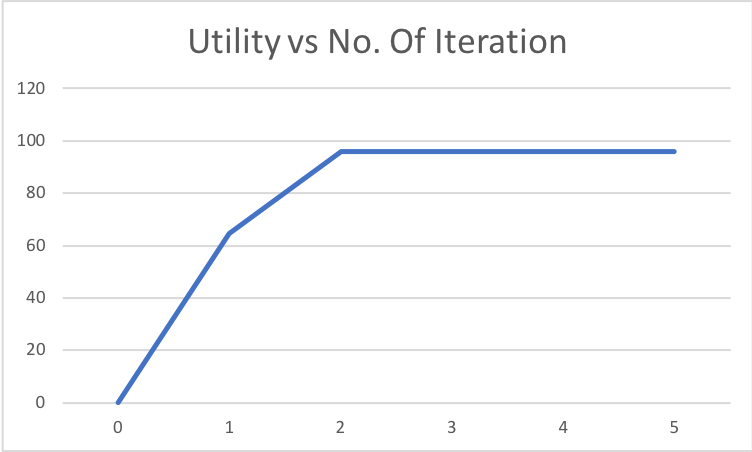

Data behind this chart, as committed beside it:
0, 0.0
1, 64.58
2, 95.88
3, 95.88
4, 95.88
5, 95.88
